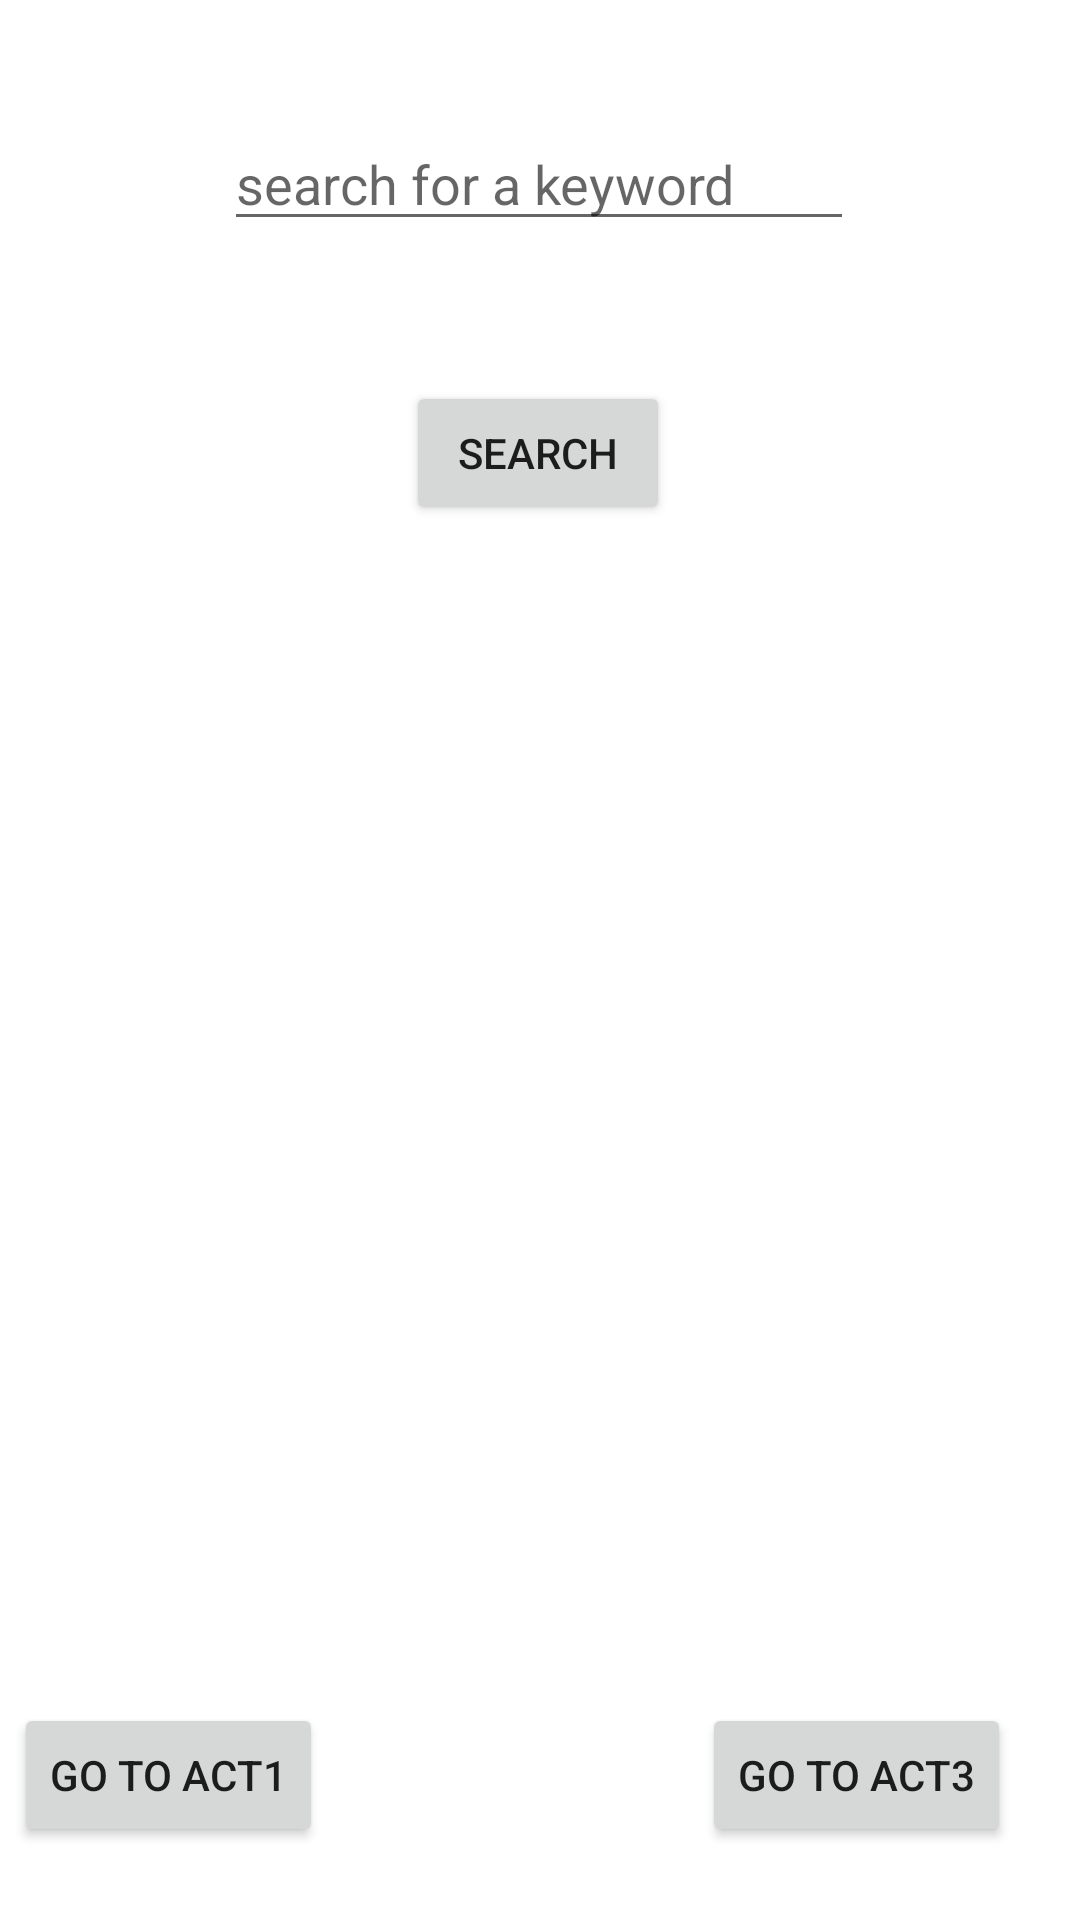

Here is an Android app screen rendered from its layout file. Give the layout XML and the strings, colors and styles it references.
<!-- AndroidManifest.xml: application theme Theme.NawafAlzahemmid2 -->
<!-- res/layout/activity_main2.xml -->
<?xml version="1.0" encoding="utf-8"?>
<androidx.constraintlayout.widget.ConstraintLayout xmlns:android="http://schemas.android.com/apk/res/android"
    xmlns:app="http://schemas.android.com/apk/res-auto"
    xmlns:tools="http://schemas.android.com/tools"
    android:layout_width="match_parent"
    android:layout_height="match_parent"
    tools:context=".MainActivity2">

    <EditText
        android:id="@+id/et_keyWord"
        android:layout_width="wrap_content"
        android:layout_height="wrap_content"
        android:ems="10"
        android:hint="search for a keyword"
        android:inputType="textPersonName"
        app:layout_constraintBottom_toBottomOf="parent"
        app:layout_constraintEnd_toEndOf="parent"
        app:layout_constraintHorizontal_bias="0.497"
        app:layout_constraintStart_toStartOf="parent"
        app:layout_constraintTop_toTopOf="parent"
        app:layout_constraintVertical_bias="0.065" />

    <Button
        android:id="@+id/bt_search"
        android:layout_width="wrap_content"
        android:layout_height="wrap_content"
        android:text="Search"
        app:layout_constraintBottom_toBottomOf="parent"
        app:layout_constraintEnd_toEndOf="parent"
        app:layout_constraintHorizontal_bias="0.498"
        app:layout_constraintStart_toStartOf="parent"
        app:layout_constraintTop_toBottomOf="@+id/et_keyWord"
        app:layout_constraintVertical_bias="0.091" />

    <Button
        android:id="@+id/go_to_act1"
        android:layout_width="wrap_content"
        android:layout_height="wrap_content"
        android:text="Go to Act1"
        app:layout_constraintBottom_toBottomOf="parent"
        app:layout_constraintEnd_toEndOf="parent"
        app:layout_constraintHorizontal_bias="0.018"
        app:layout_constraintStart_toStartOf="parent"
        app:layout_constraintTop_toBottomOf="@+id/bt_search"
        app:layout_constraintVertical_bias="0.942" />

    <Button
        android:id="@+id/go_to_act3_2"
        android:layout_width="wrap_content"
        android:layout_height="wrap_content"
        android:text="Go to Act3"
        app:layout_constraintBottom_toBottomOf="parent"
        app:layout_constraintEnd_toEndOf="parent"
        app:layout_constraintHorizontal_bias="0.911"
        app:layout_constraintStart_toStartOf="parent"
        app:layout_constraintTop_toBottomOf="@+id/bt_search"
        app:layout_constraintVertical_bias="0.942" />

    <TextView
        android:id="@+id/result"
        android:layout_width="wrap_content"
        android:layout_height="wrap_content"
        app:layout_constraintBottom_toBottomOf="parent"
        app:layout_constraintEnd_toEndOf="parent"
        app:layout_constraintHorizontal_bias="0.498"
        app:layout_constraintStart_toStartOf="parent"
        app:layout_constraintTop_toBottomOf="@+id/bt_search"
        app:layout_constraintVertical_bias="0.213" />
</androidx.constraintlayout.widget.ConstraintLayout>
<!-- resources referenced by this layout -->
<resources>
  <style name="Theme.NawafAlzahemmid2" parent="Theme.MaterialComponents.DayNight.DarkActionBar">
          
          <item name="colorPrimary">@color/purple_500</item>
          <item name="colorPrimaryVariant">@color/purple_700</item>
          <item name="colorOnPrimary">@color/white</item>
          
          <item name="colorSecondary">@color/teal_200</item>
          <item name="colorSecondaryVariant">@color/teal_700</item>
          <item name="colorOnSecondary">@color/black</item>
          
          <item name="android:statusBarColor" tools:targetApi="l">?attr/colorPrimaryVariant</item>
          
      </style>
  <!-- not gathered from this repository: default colours our renderer supplied (Android Studio template values) -->
  <color name="purple_500">#FF6200EE</color>
  <color name="purple_700">#FF3700B3</color>
  <color name="teal_200">#FF03DAC5</color>
  <color name="teal_700">#FF018786</color>
  <color name="black">#FF000000</color>
  <color name="white">#FFFFFFFF</color>
</resources>
